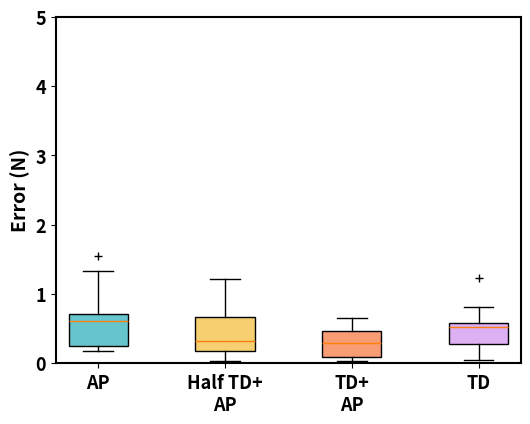

The script that saved this image:
"""
[redacted]
E-mail address: [email redacted]
"""
import numpy as np
import matplotlib.pyplot as plt

x = [1, 4, 7, 10]
labels = ['AP', 'Half TD+\nAP', 'TD+\nAP', 'TD']
ap = np.array([0.49816638231277466, 0.61700040102005, 0.24419806897640228, 1.3259166479110718, 0.6276065707206726, 0.6853359937667847, 0.7494269609451294, 0.17305530607700348, 1.5515432357788086, 0.23100651800632477, 0.2575659155845642])
td_half_ap = np.array([0.5531436204910278, 0.7591741681098938, 0.16830861568450928, 1.1867611408233643, 0.6980863213539124, 0.02713508903980255, 0.20638488233089447, 0.27668261528015137, 0.17340026795864105, 0.2945033311843872, 0.10983087122440338, 0.35096079111099243, 1.2137244939804077, 0.5410674810409546])
td_ap = np.array([0.05531921982765198, 0.10621003806591034, 0.029360204935073853, 0.059234052896499634, 0.06768882274627686, 0.3154356777667999, 0.31535422801971436, 0.09288027882575989, 0.5885671377182007, 0.43172264099121094, 0.2603474259376526, 0.6557540893554688, 0.15564262866973877, 0.5519087314605713, 0.37314778566360474, 0.6543805599212646])
td = np.array([1.2290630340576172, 0.8121346235275269, 0.5479931235313416, 0.5859761238098145, 0.2697342038154602, 0.04246369004249573, 0.5344557166099548, 0.5137481689453125, 0.12020021677017212, 0.11105149984359741, 0.5519684553146362, 0.6016288995742798, 0.35220563411712646, 0.277010440826416])

all_data = [ap, td_half_ap, td_ap, td]

plt.figure(figsize=(6, 4.5), dpi=600)

axis_font = {'weight': 'bold', 'size': 14}
title_font = {'weight': 'bold', 'size': 15}
plt.rcParams.update({'font.size': 13})
plt.rcParams["font.weight"] = "bold"

colors_pale = ['#66c5cc', '#f6cf71', '#f89c74', '#dcb0f2']

box = plt.boxplot(all_data, patch_artist=True, positions=[1, 4, 7, 10],
                  showmeans=False, widths=1.4, sym="k+")
for patch, color in zip(box['boxes'], colors_pale):
    patch.set_facecolor(color)

plt.ylabel("Error (N)", fontdict=axis_font)
plt.xlim(0, 11)
plt.ylim(0, 5)
plt.xticks(ticks=x, labels=labels)
ax = plt.gca()
ax.spines['bottom'].set_linewidth(1.5)
ax.spines['left'].set_linewidth(1.5)
ax.spines['right'].set_linewidth(1.5)
ax.spines['top'].set_linewidth(1.5)
plt.show()


